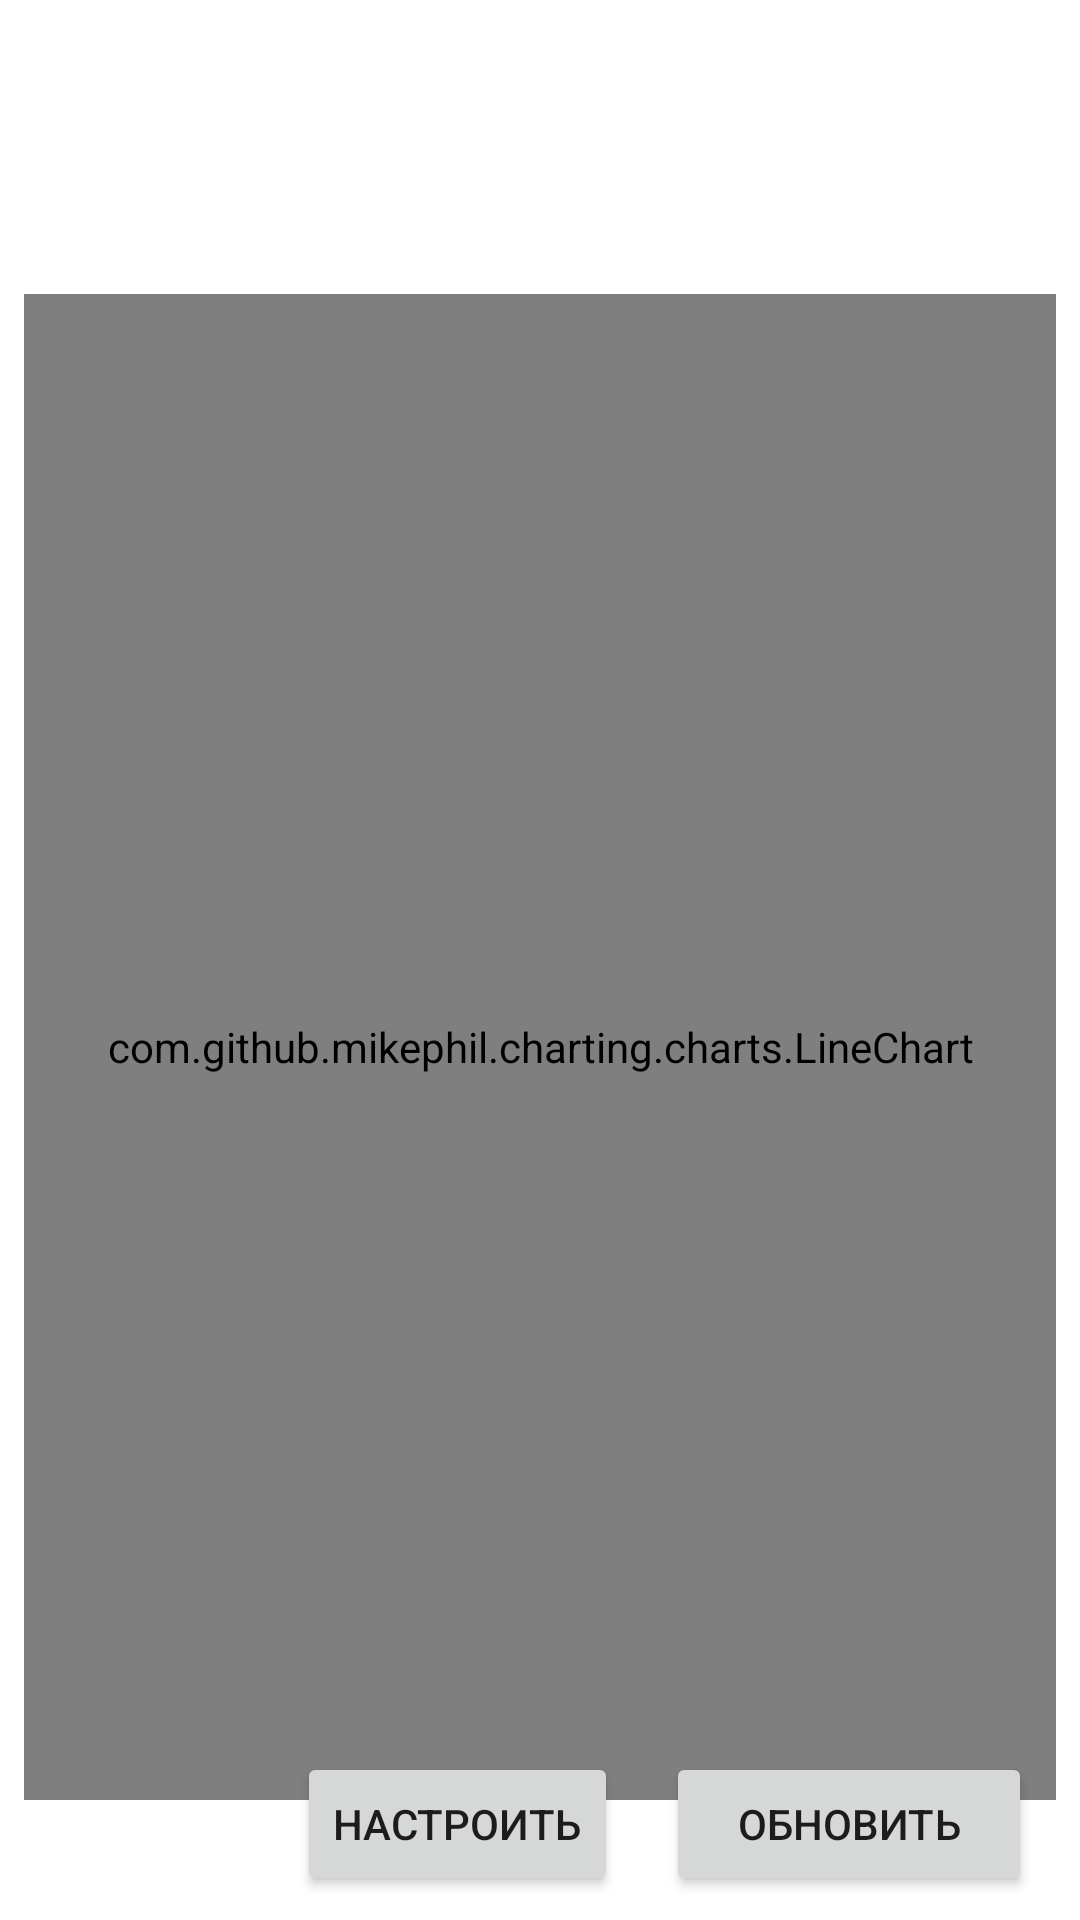

Android layout source for this screen:
<!-- AndroidManifest.xml: application theme Theme.KinetiqaAndroid -->
<!-- res/layout/fragment_home.xml -->
<?xml version="1.0" encoding="utf-8"?>
<androidx.constraintlayout.widget.ConstraintLayout xmlns:android="http://schemas.android.com/apk/res/android"
	xmlns:app="http://schemas.android.com/apk/res-auto"
	xmlns:tools="http://schemas.android.com/tools"
	android:id="@+id/relativeLayout"
	android:layout_width="match_parent"
	android:layout_height="match_parent"
	tools:context=".ui.home.HomeFragment">

	<com.github.mikephil.charting.charts.LineChart
		android:id="@+id/chart1"
		android:layout_width="match_parent"
		android:layout_height="502dp"
		android:layout_marginStart="8dp"
		android:layout_marginTop="130dp"
		android:layout_marginEnd="8dp"
		android:layout_marginBottom="16dp"
		app:layout_constraintBottom_toTopOf="@+id/confButton"
		app:layout_constraintEnd_toEndOf="parent"
		app:layout_constraintStart_toStartOf="parent"
		app:layout_constraintTop_toTopOf="parent" />

	<Button
		android:id="@+id/applyButton"
		android:layout_width="122dp"
		android:layout_height="48dp"
		android:layout_marginEnd="16dp"
		android:layout_marginBottom="8dp"
		android:onClick="applyChanges"
		android:text="Обновить"
		app:layout_constraintBottom_toBottomOf="parent"
		app:layout_constraintEnd_toEndOf="parent" />

	<Button
		android:id="@+id/confButton"
		android:layout_width="wrap_content"
		android:layout_height="48dp"
		android:layout_marginEnd="16dp"
		android:layout_marginBottom="8dp"
		android:text="настроить"
		app:layout_constraintBottom_toBottomOf="parent"
		app:layout_constraintEnd_toStartOf="@+id/applyButton" />

</androidx.constraintlayout.widget.ConstraintLayout>
<!-- resources referenced by this layout -->
<resources>
  <style name="Theme.KinetiqaAndroid" parent="Theme.MaterialComponents.DayNight.DarkActionBar">
          
          <item name="colorPrimary">@color/purple_500</item>
          <item name="colorPrimaryVariant">@color/purple_700</item>
          <item name="colorOnPrimary">@color/white</item>
          
          <item name="colorSecondary">@color/teal_200</item>
          <item name="colorSecondaryVariant">@color/teal_700</item>
          <item name="colorOnSecondary">@color/black</item>
          
          <item name="android:statusBarColor" tools:targetApi="l">?attr/colorPrimaryVariant</item>
          
      </style>
  <color name="purple_500">#FF6200EE</color>
  <color name="purple_700">#FF3700B3</color>
  <color name="white">#FFFFFFFF</color>
  <color name="teal_200">#FF03DAC5</color>
  <color name="teal_700">#FF018786</color>
  <color name="black">#FF000000</color>
</resources>
